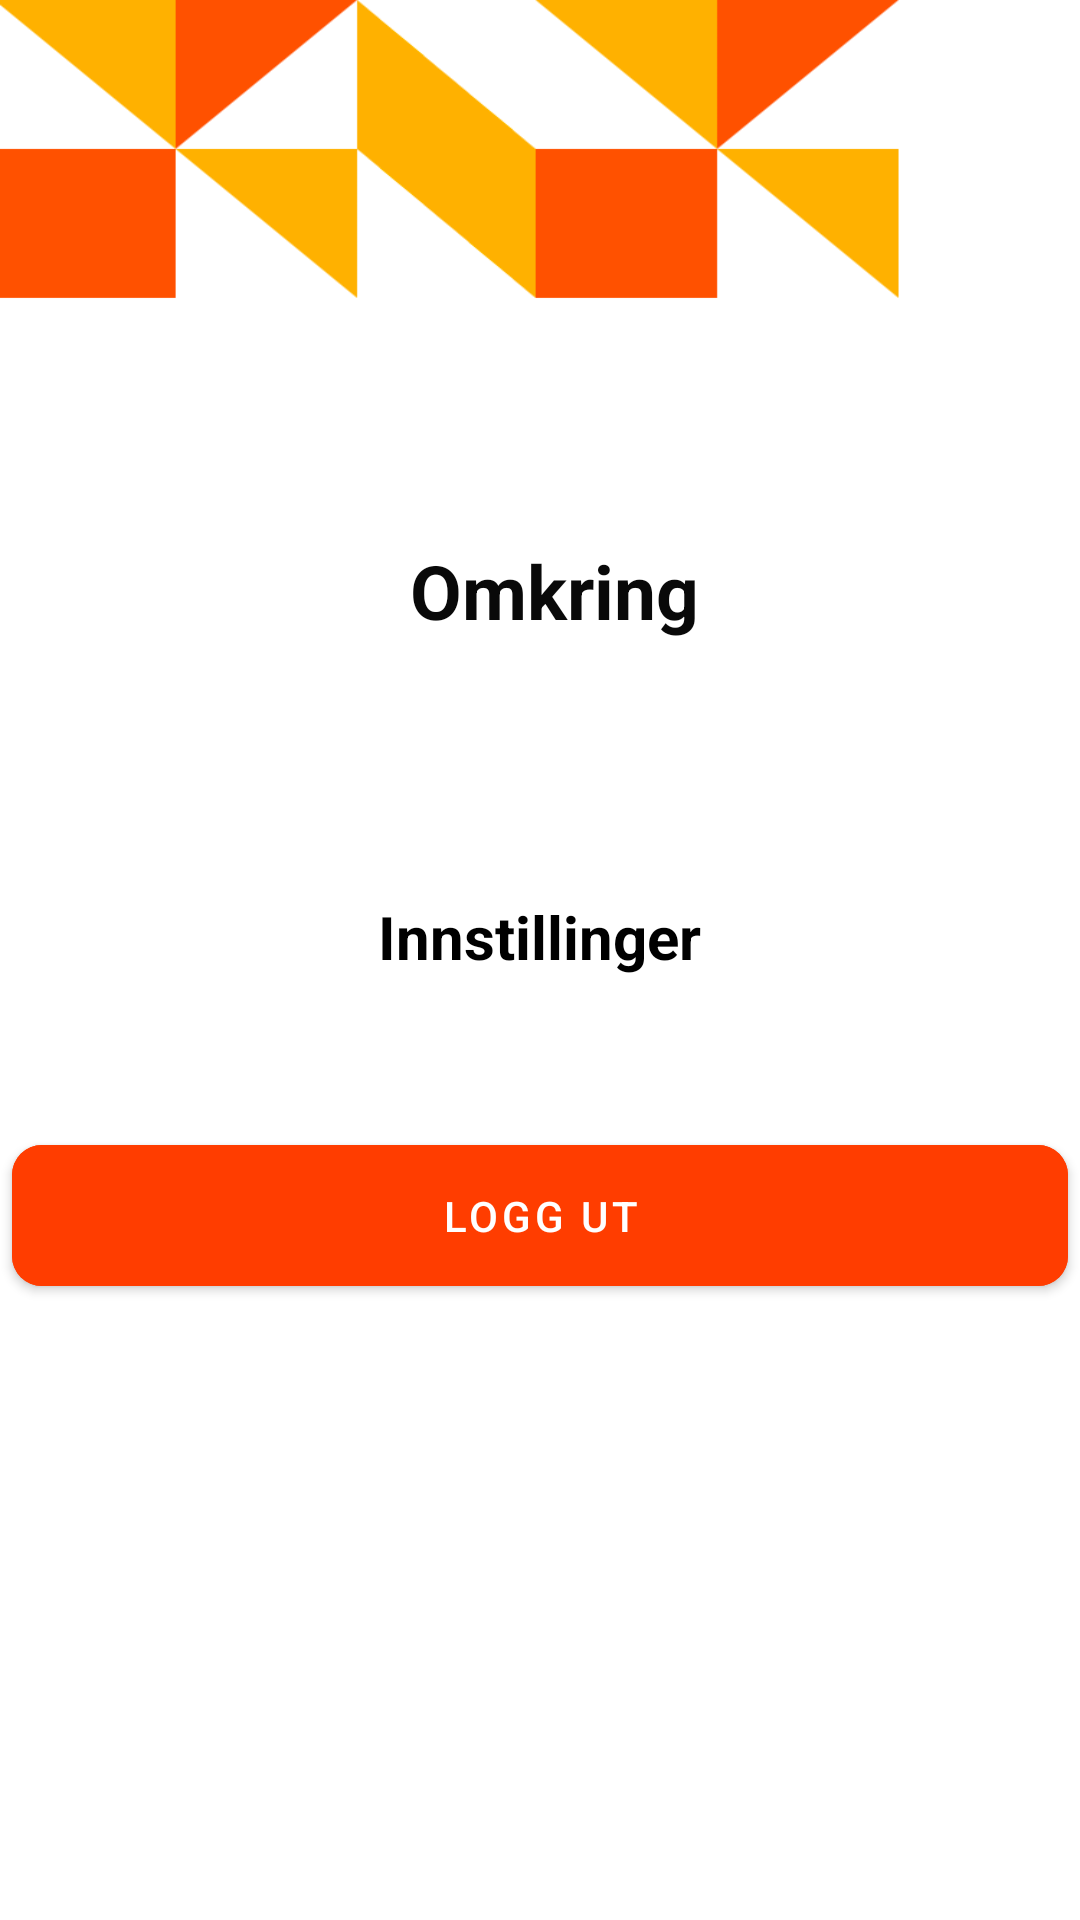

This screen was rendered from an Android layout file. Write that file and the resources it references.
<!-- AndroidManifest.xml: application theme Theme.Omkring -->
<!-- res/layout/activity_innstillinger.xml -->
<?xml version="1.0" encoding="utf-8"?>
<LinearLayout xmlns:android="http://schemas.android.com/apk/res/android"
    xmlns:tools="http://schemas.android.com/tools"
    android:layout_width="match_parent"
    android:layout_height="match_parent"
    xmlns:app="http://schemas.android.com/apk/res-auto"
    android:background="@drawable/img_1"
    android:gravity="center"
    android:orientation="vertical"
    tools:context=".MainActivity">


    <TextView
        android:id="@+id/Omkring"
        android:layout_width="wrap_content"
        android:layout_height="wrap_content"
        android:layout_marginStart="5dp"
        android:layout_marginBottom="60dp"
        android:text="@string/omkring"
        android:textColor="#090909"
        android:textColorHint="#000000"
        android:textSize="25sp"
        android:textStyle="bold" />

    <RelativeLayout
        android:layout_width="356dp"
        android:layout_height="wrap_content">

        <TextView
            android:id="@+id/omkring"
            android:layout_width="wrap_content"
            android:layout_height="wrap_content"
            android:layout_marginTop="50dp"
            android:text="Innstillinger"
            android:layout_centerInParent="true"
            android:textColor="@color/black"
            android:textSize="20sp"
            android:textStyle="bold" />



    </RelativeLayout>

    <com.google.android.material.button.MaterialButton
        android:id="@+id/loggUtButton"
        android:layout_width="352dp"
        android:layout_height="59dp"
        android:layout_margin="25dp"
        android:backgroundTint="#FF3D00"
        android:text="@string/logg_ut"
        app:cornerRadius="10dp" />



</LinearLayout>
<!-- resources referenced by this layout -->
<resources>
  <!-- drawable img_1: png bitmap (drawable, 13411 bytes) -->
  <string name="logg_ut">Logg ut</string>
  <string name="omkring">Omkring</string>
  <style name="Theme.Omkring" parent="Theme.MaterialComponents.DayNight.DarkActionBar">
          
          <item name="colorPrimary">@color/purple_500</item>
          <item name="colorPrimaryVariant">@color/purple_700</item>
          <item name="colorOnPrimary">@color/white</item>
          
          <item name="colorSecondary">@color/teal_200</item>
          <item name="colorSecondaryVariant">@color/teal_700</item>
          <item name="colorOnSecondary">@color/black</item>
          
          <item name="android:statusBarColor">?attr/colorPrimaryVariant</item>
          
      </style>
  <!-- not gathered from this repository: default colours our renderer supplied (Android Studio template values) -->
  <color name="purple_500">#FF6200EE</color>
  <color name="purple_700">#FF3700B3</color>
  <color name="teal_200">#FF03DAC5</color>
  <color name="teal_700">#FF018786</color>
  <color name="black">#FF000000</color>
  <color name="white">#FFFFFFFF</color>
</resources>
